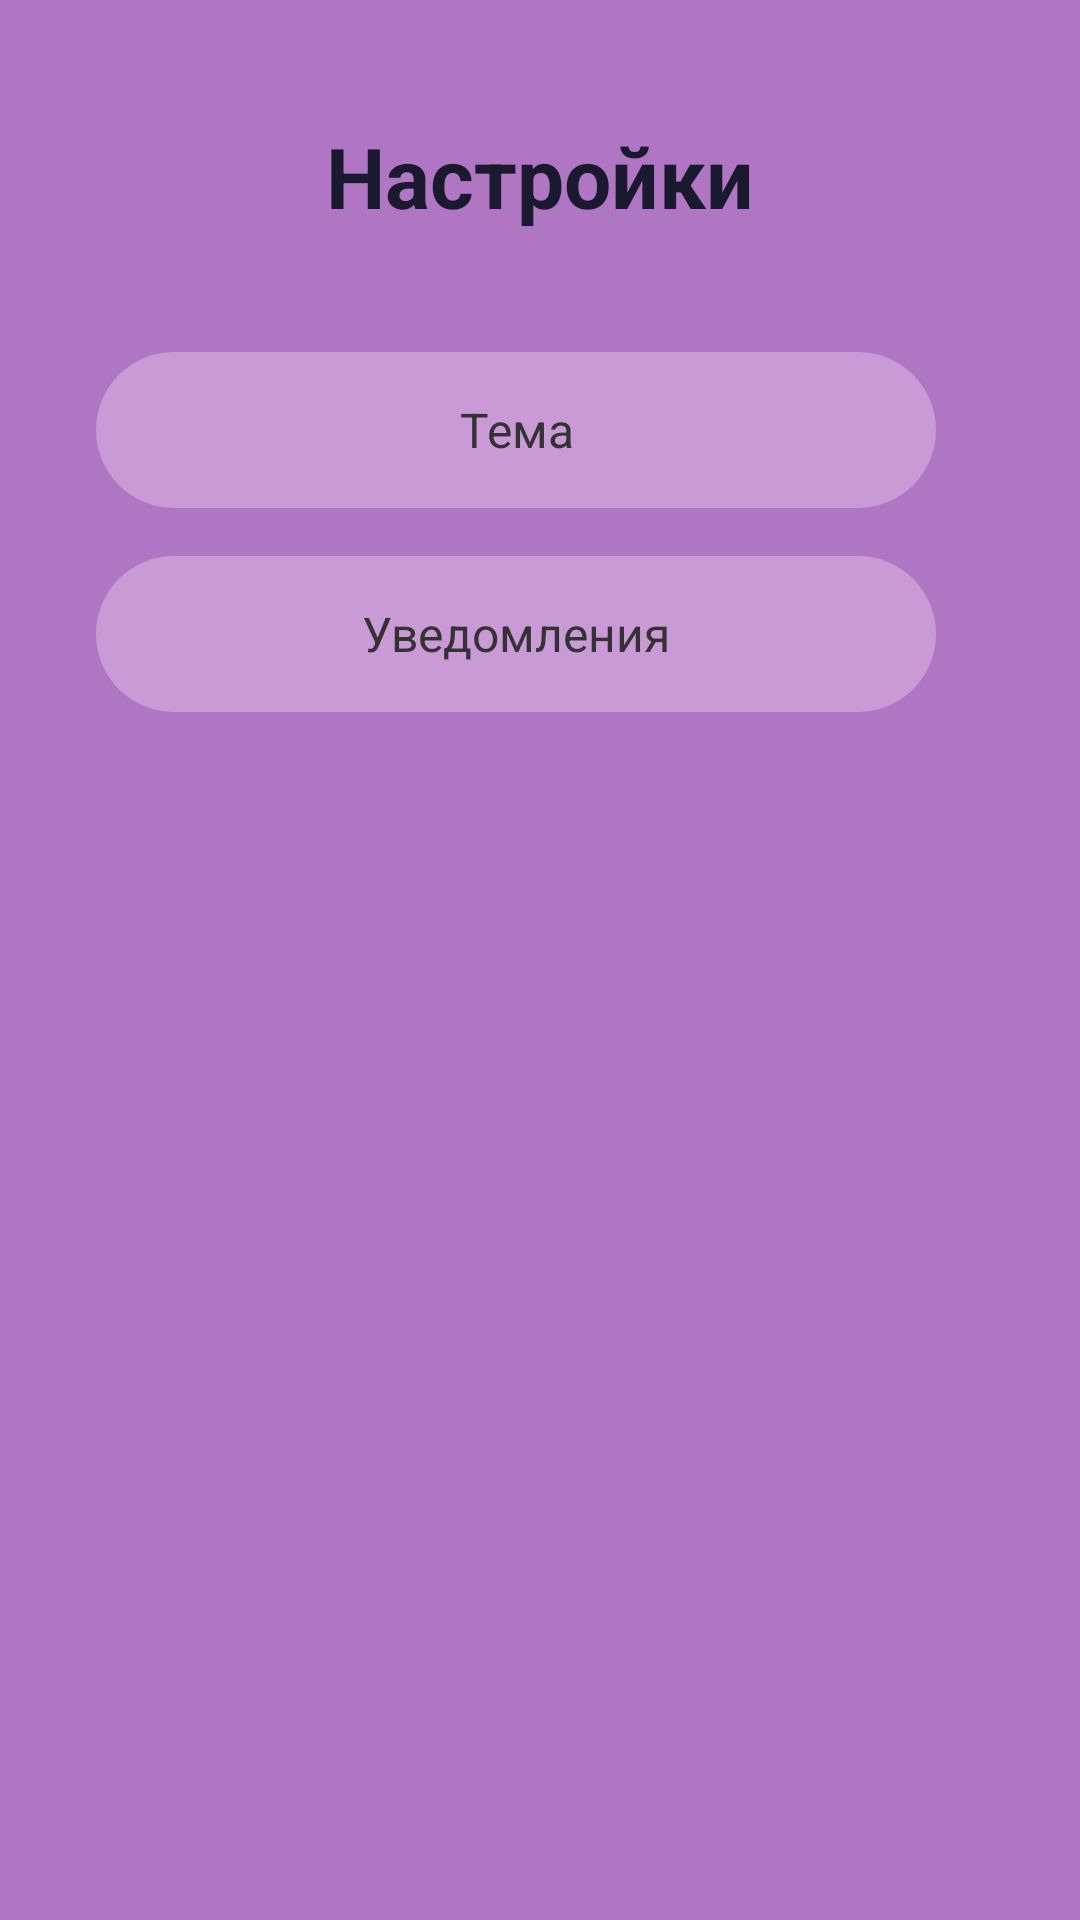

Produce the Android XML layout that renders to this screen, including the resource entries it uses.
<!-- AndroidManifest.xml: application theme Theme.RussianCalendar -->
<!-- res/layout/activity_settings.xml -->
<?xml version="1.0" encoding="utf-8"?>
<androidx.constraintlayout.widget.ConstraintLayout
    xmlns:android="http://schemas.android.com/apk/res/android"
    xmlns:app="http://schemas.android.com/apk/res-auto"
    android:id="@+id/settingsRoot"
    android:layout_width="match_parent"
    android:layout_height="match_parent"
    android:background="@color/settings_bg">

    <TextView
        android:id="@+id/tvTitle"
        android:layout_width="wrap_content"
        android:layout_height="wrap_content"
        android:text="@string/settings_title"
        android:textSize="28sp"
        android:textStyle="bold"
        android:textColor="@color/text_primary"
        android:layout_marginTop="40dp"
        app:layout_constraintTop_toTopOf="parent"
        app:layout_constraintStart_toStartOf="parent"
        app:layout_constraintEnd_toEndOf="parent" />

    <LinearLayout
        android:id="@+id/llTheme"
        android:layout_width="0dp"
        android:layout_height="52dp"
        android:orientation="horizontal"
        android:gravity="center_vertical"
        android:layout_marginHorizontal="32dp"
        android:layout_marginTop="40dp"
        app:layout_constraintTop_toBottomOf="@id/tvTitle"
        app:layout_constraintStart_toStartOf="parent"
        app:layout_constraintEnd_toEndOf="parent">

        <TextView
            android:layout_width="0dp"
            android:layout_height="52dp"
            android:layout_weight="1"
            android:text="@string/settings_theme"
            android:gravity="center"
            android:textSize="16sp"
            android:textColor="@color/text_on_settings"
            android:background="@drawable/settings_item_bg" />

        <Switch
            android:id="@+id/switchTheme"
            android:layout_width="wrap_content"
            android:layout_height="wrap_content"
            android:layout_marginStart="16dp"
            android:checked="false"
            android:thumb="@drawable/switch_thumb"
            android:track="@drawable/switch_track" />
    </LinearLayout>

    <LinearLayout
        android:id="@+id/llNotifications"
        android:layout_width="0dp"
        android:layout_height="52dp"
        android:orientation="horizontal"
        android:gravity="center_vertical"
        android:layout_marginHorizontal="32dp"
        android:layout_marginTop="16dp"
        app:layout_constraintTop_toBottomOf="@id/llTheme"
        app:layout_constraintStart_toStartOf="parent"
        app:layout_constraintEnd_toEndOf="parent">

        <TextView
            android:layout_width="0dp"
            android:layout_height="52dp"
            android:layout_weight="1"
            android:text="@string/settings_notifications"
            android:gravity="center"
            android:textSize="16sp"
            android:textColor="@color/text_on_settings"
            android:background="@drawable/settings_item_bg" />

        <Switch
            android:id="@+id/switchNotifications"
            android:layout_width="wrap_content"
            android:layout_height="wrap_content"
            android:layout_marginStart="16dp"
            android:checked="false"
            android:thumb="@drawable/switch_thumb"
            android:track="@drawable/switch_track" />
    </LinearLayout>

    <ImageView
        android:id="@+id/btnHome"
        android:layout_width="36dp"
        android:layout_height="36dp"
        android:src="@drawable/ic_home"
        android:contentDescription="Главная"
        app:layout_constraintBottom_toBottomOf="parent"
        app:layout_constraintStart_toStartOf="parent"
        android:layout_marginBottom="24dp"
        android:layout_marginStart="24dp" />

</androidx.constraintlayout.widget.ConstraintLayout>
<!-- resources referenced by this layout -->
<resources>
  <color name="settings_bg">#B076C4</color>
  <color name="text_on_settings">#333333</color>
  <color name="text_primary">#1A1A2E</color>
  <!-- drawable settings_item_bg (drawable) -->
  <?xml version="1.0" encoding="utf-8"?>
  <shape xmlns:android="http://schemas.android.com/apk/res/android">
      <solid android:color="#C99AD6" />
      <corners android:radius="28dp" />
  </shape>
  <!-- drawable switch_track (drawable) -->
  <?xml version="1.0" encoding="utf-8"?>
  <selector xmlns:android="http://schemas.android.com/apk/res/android">
      <item android:state_checked="true">
          <shape android:shape="rectangle">
              <solid android:color="#4CAF50" />
              <corners android:radius="14dp" />
              <size android:width="50dp" android:height="28dp" />
          </shape>
      </item>
      <item>
          <shape android:shape="rectangle">
              <solid android:color="#888888" />
              <corners android:radius="14dp" />
              <size android:width="50dp" android:height="28dp" />
          </shape>
      </item>
  </selector>
  <string name="settings_notifications">Уведомления</string>
  <string name="settings_theme">Тема</string>
  <string name="settings_title">Настройки</string>
  <style name="Theme.RussianCalendar" parent="Theme.MaterialComponents.DayNight.NoActionBar">
          <item name="colorPrimary">@color/accent_purple</item>
          <item name="colorPrimaryVariant">@color/bg_start</item>
          <item name="colorOnPrimary">@color/text_secondary</item>
          <item name="colorSurface">@color/card_bg</item>
          <item name="android:windowBackground">@color/bg_end</item>
          <item name="android:statusBarColor">@android:color/transparent</item>
          <item name="android:windowLightStatusBar">true</item>
      </style>
  <color name="accent_purple">#9B72CF</color>
  <color name="bg_start">#A78BC4</color>
  <color name="text_secondary">#FFFFFF</color>
  <color name="card_bg">#D4B8E0</color>
  <color name="bg_end">#4EC9A0</color>
</resources>
